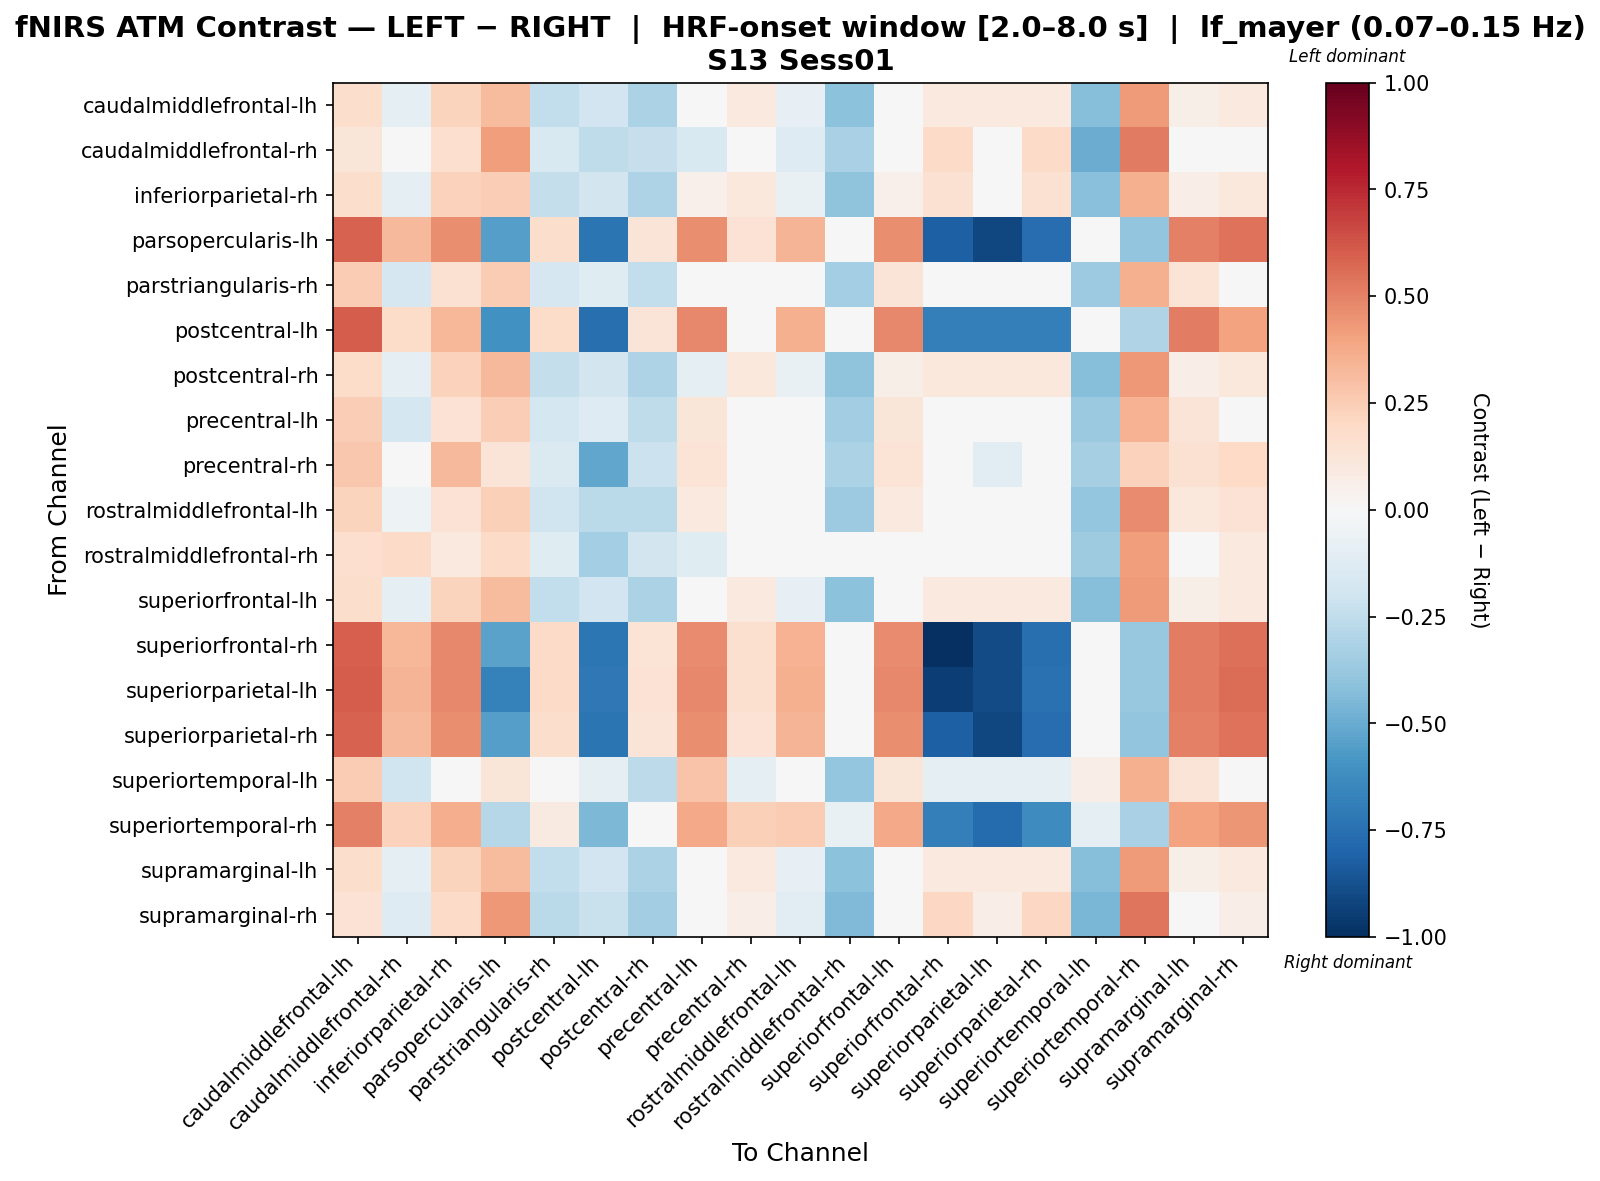

The table this chart was drawn from, first rows:
, caudalmiddlefrontal-lh, caudalmiddlefrontal-rh, inferiorparietal-rh, parsopercularis-lh, parstriangularis-rh, postcentral-lh, postcentral-rh, precentral-lh, precentral-rh, rostralmiddlefrontal-lh, rostralmiddlefrontal-rh, superiorfrontal-lh, superiorfrontal-rh, superiorparietal-lh, superiorparietal-rh, superiortemporal-lh, superiortemporal-rh, supramarginal-lh, supramarginal-rh
caudalmiddlefrontal-lh, 0.1736, -0.0977, 0.2227, 0.3188, -0.2429, -0.1938, -0.3198, 0.04752, 0.09666, -0.07855, -0.41, 0.04752, 0.09666, 0.09666, 0.09666, -0.4292, 0.423, 0.05561, 0.09666
caudalmiddlefrontal-rh, 0.1196, -0.006479, 0.1719, 0.4163, -0.1548, -0.2509, -0.2286, -0.1548, 0.0458, -0.1325, -0.3251, -0.006479, 0.1942, 0.0458, 0.1942, -0.4958, 0.5205, 0.00161, 0.0458
inferiorparietal-rh, 0.1791, -0.09061, 0.2296, 0.2483, -0.2348, -0.1843, -0.3098, 0.05359, 0.1041, -0.0719, -0.3998, 0.05359, 0.1546, 0.0104, 0.1546, -0.4185, 0.353, 0.06464, 0.1041
parsopercularis-lh, 0.5924, 0.3232, 0.4683, -0.5497, 0.1795, -0.7312, 0.1265, 0.4669, 0.1461, 0.3414, 0.01505, 0.4669, -0.8174, -0.9082, -0.7645, -0.003164, -0.392, 0.5005, 0.5394
parstriangularis-rh, 0.2519, -0.1698, 0.1559, 0.2519, -0.1698, -0.118, -0.2441, -0.02196, 0.02979, -0.0001897, -0.3395, 0.1259, 0.02979, 0.02979, 0.02979, -0.3613, 0.3561, 0.134, 0.02979
postcentral-lh, 0.6075, 0.1869, 0.3291, -0.6042, 0.1869, -0.7518, 0.1325, 0.482, 0.001622, 0.3565, 0.01855, 0.482, -0.6807, -0.6807, -0.6807, -0.003526, -0.2975, 0.5103, 0.4055
postcentral-rh, 0.1813, -0.09025, 0.2307, 0.3268, -0.2357, -0.1863, -0.3124, -0.09025, 0.1046, -0.07084, -0.4031, 0.05523, 0.1046, 0.1046, 0.1046, -0.4225, 0.4309, 0.06332, 0.1046
precentral-lh, 0.244, -0.1772, 0.1479, 0.244, -0.1772, -0.1257, -0.2518, 0.1179, 0.02183, -0.008152, -0.3467, 0.1179, 0.02183, 0.02183, 0.02183, -0.3682, 0.3482, 0.126, 0.02183
precentral-rh, 0.2661, -0.003621, 0.3212, 0.1253, -0.1478, -0.522, -0.2182, 0.1406, -0.01895, 0.01509, -0.3128, 0.1406, 0.03614, -0.1081, 0.03614, -0.3315, 0.23, 0.1562, 0.1957
rostralmiddlefrontal-lh, 0.2215, -0.05118, 0.1445, 0.2393, -0.1964, -0.2733, -0.2733, 0.09404, 0.01711, -0.0334, -0.3663, 0.09404, 0.01711, 0.01711, 0.01711, -0.384, 0.4695, 0.1021, 0.1445
rostralmiddlefrontal-rh, 0.1656, 0.1891, 0.09762, 0.1891, -0.1193, -0.3415, -0.1873, -0.1193, -0.03305, 0.03489, -0.01976, 0.03489, -0.03305, -0.03305, -0.03305, -0.3517, 0.4193, 0.04297, 0.09762
superiorfrontal-lh, 0.1736, -0.0977, 0.2227, 0.3188, -0.2429, -0.1938, -0.3198, 0.04752, 0.09666, -0.07855, -0.41, 0.04752, 0.09666, 0.09666, 0.09666, -0.4292, 0.423, 0.05561, 0.09666
superiorfrontal-rh, 0.6013, 0.3321, 0.4781, -0.537, 0.1884, -0.7194, 0.1359, 0.4758, 0.1565, 0.3503, 0.02396, 0.4758, -1.0, -0.8951, -0.7514, 0.005753, -0.3798, 0.5099, 0.5488
superiorparietal-lh, 0.6075, 0.3378, 0.4839, -0.6772, 0.1936, -0.7165, 0.1412, 0.482, 0.1618, 0.3565, 0.02866, 0.482, -0.945, -0.8926, -0.7484, 0.009946, -0.3758, 0.5156, 0.5551
superiorparietal-rh, 0.5924, 0.3232, 0.4683, -0.5497, 0.1795, -0.7312, 0.1265, 0.4669, 0.1461, 0.3414, 0.01505, 0.4669, -0.8174, -0.9082, -0.7645, -0.003164, -0.392, 0.5005, 0.5394
superiortemporal-lh, 0.2507, -0.2016, 0.0286, 0.1233, -0.03913, -0.09884, -0.2613, 0.2858, -0.09884, -0.004123, -0.3886, 0.1233, -0.09884, -0.09884, -0.09884, 0.06367, 0.3535, 0.1314, 0.0286
superiortemporal-rh, 0.5021, 0.2324, 0.367, -0.2815, 0.08869, -0.4514, 0.02993, 0.3761, 0.2409, 0.25, -0.07691, 0.3761, -0.6864, -0.7713, -0.6276, -0.09454, -0.321, 0.4039, 0.4434
supramarginal-lh, 0.1736, -0.0977, 0.2227, 0.3188, -0.2429, -0.1938, -0.3198, 0.04752, 0.09666, -0.07855, -0.41, 0.04752, 0.09666, 0.09666, 0.09666, -0.4292, 0.423, 0.05561, 0.09666
supramarginal-rh, 0.143, -0.1273, 0.1911, 0.4314, -0.2715, -0.2233, -0.3494, 0.01695, 0.06507, -0.1091, -0.4376, 0.01695, 0.2093, 0.06507, 0.2093, -0.4557, 0.5356, 0.02504, 0.06507
